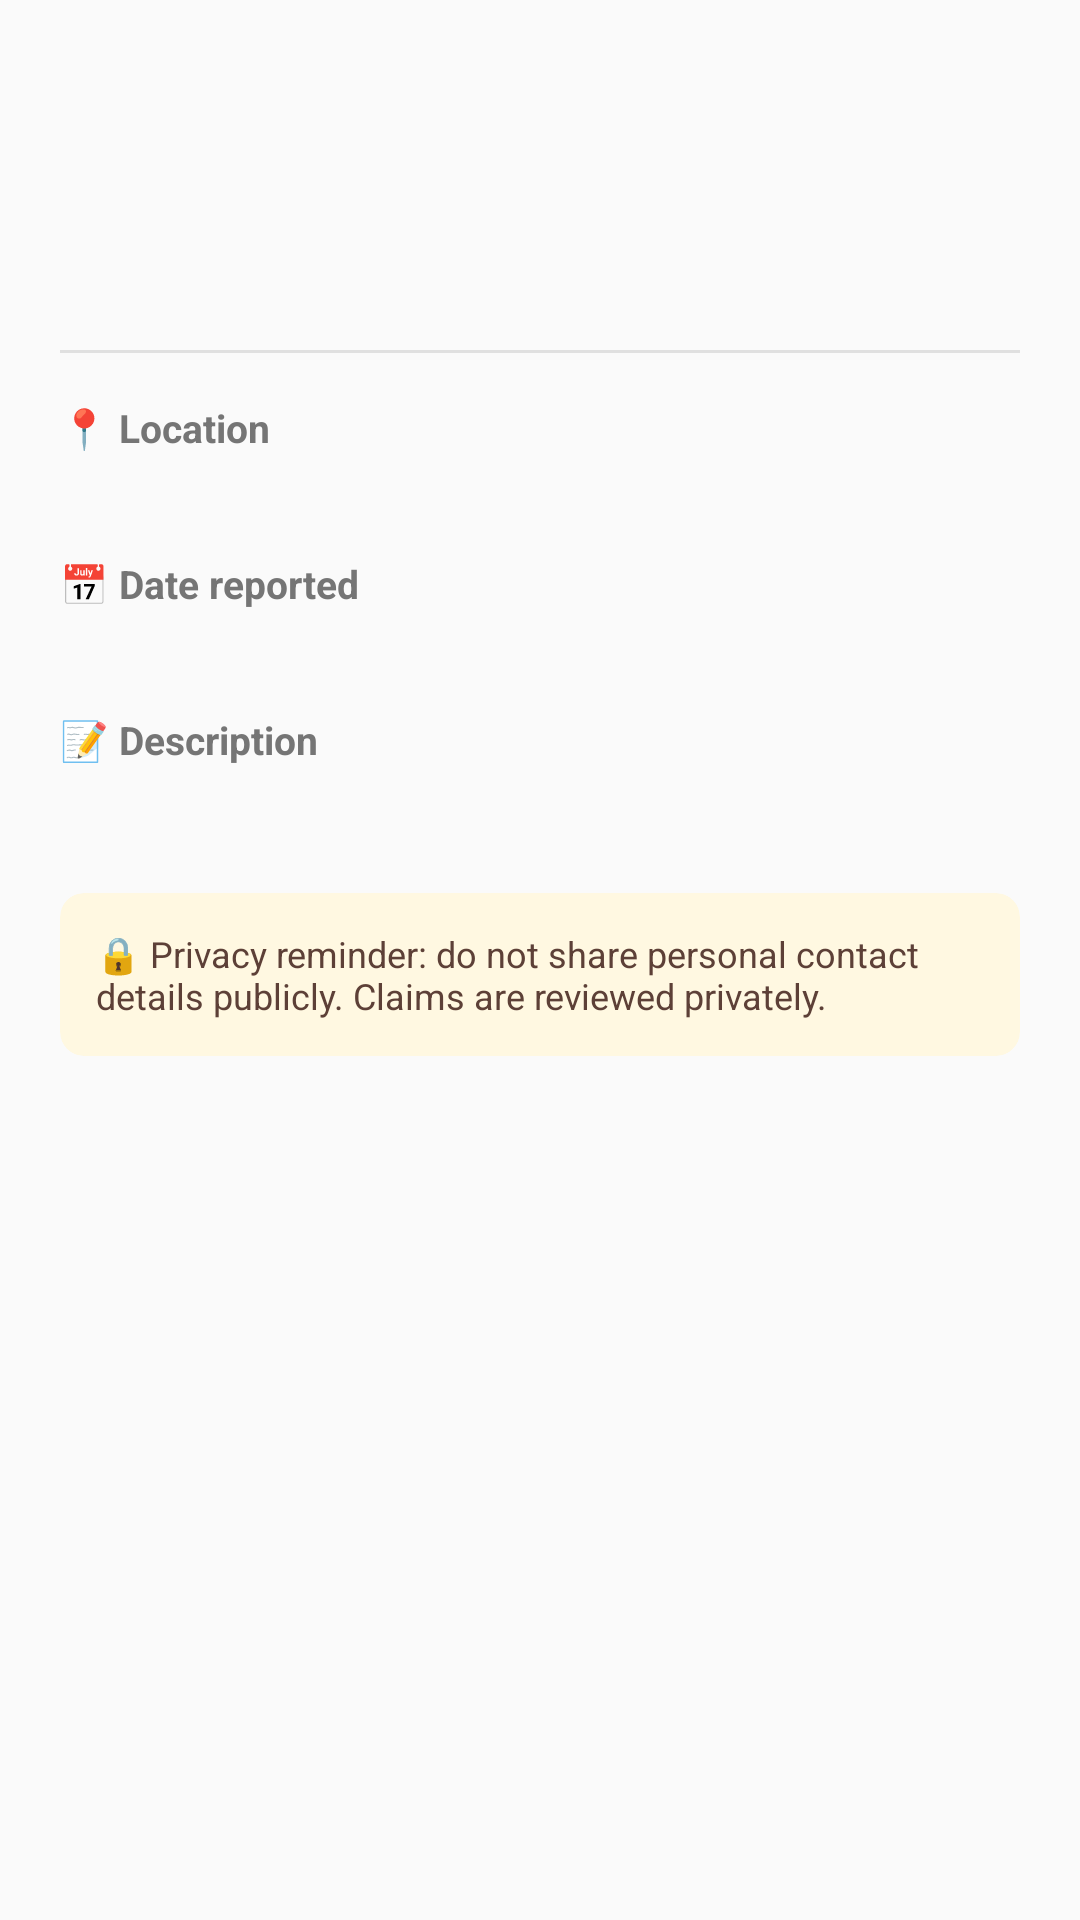

Layout XML and referenced resources for this Android screen:
<!-- AndroidManifest.xml: application theme Theme.CampusLostAndFound -->
<!-- res/layout/fragment_item_detail.xml -->
<?xml version="1.0" encoding="utf-8"?>
<ScrollView
    xmlns:android="http://schemas.android.com/apk/res/android"
    android:layout_width="match_parent"
    android:layout_height="match_parent"
    android:background="@color/surface">

    <LinearLayout
        android:layout_width="match_parent"
        android:layout_height="wrap_content"
        android:orientation="vertical"
        android:padding="20dp">

        
        <LinearLayout
            android:layout_width="match_parent"
            android:layout_height="wrap_content"
            android:orientation="horizontal"
            android:gravity="center_vertical"
            android:layout_marginBottom="12dp">

            <TextView
                android:id="@+id/tv_report_type"
                android:layout_width="wrap_content"
                android:layout_height="wrap_content"
                android:textSize="12sp"
                android:textStyle="bold"
                android:layout_marginEnd="8dp" />

            <TextView
                android:id="@+id/tv_status"
                android:layout_width="wrap_content"
                android:layout_height="wrap_content"
                android:textSize="12sp"
                android:textStyle="bold" />
        </LinearLayout>

        
        <TextView
            android:id="@+id/tv_name"
            android:layout_width="match_parent"
            android:layout_height="wrap_content"
            android:textSize="22sp"
            android:textStyle="bold"
            android:textColor="@color/on_surface"
            android:layout_marginBottom="4dp" />

        
        <TextView
            android:id="@+id/tv_category"
            android:layout_width="match_parent"
            android:layout_height="wrap_content"
            android:textSize="14sp"
            android:textColor="@color/text_secondary"
            android:layout_marginBottom="16dp" />

        <View android:layout_width="match_parent" android:layout_height="1dp"
            android:background="@color/divider" android:layout_marginBottom="16dp"/>

        
        <TextView android:layout_width="match_parent" android:layout_height="wrap_content"
            android:text="📍 Location" android:textStyle="bold" android:textSize="13sp"
            android:textColor="@color/text_secondary" android:layout_marginBottom="2dp"/>
        <TextView android:id="@+id/tv_location" android:layout_width="match_parent"
            android:layout_height="wrap_content" android:textSize="15sp"
            android:textColor="@color/on_surface" android:layout_marginBottom="12dp"/>

        
        <TextView android:layout_width="match_parent" android:layout_height="wrap_content"
            android:text="📅 Date reported" android:textStyle="bold" android:textSize="13sp"
            android:textColor="@color/text_secondary" android:layout_marginBottom="2dp"/>
        <TextView android:id="@+id/tv_date" android:layout_width="match_parent"
            android:layout_height="wrap_content" android:textSize="15sp"
            android:textColor="@color/on_surface" android:layout_marginBottom="12dp"/>

        
        <TextView android:layout_width="match_parent" android:layout_height="wrap_content"
            android:text="📝 Description" android:textStyle="bold" android:textSize="13sp"
            android:textColor="@color/text_secondary" android:layout_marginBottom="2dp"/>
        <TextView android:id="@+id/tv_description" android:layout_width="match_parent"
            android:layout_height="wrap_content" android:textSize="15sp"
            android:textColor="@color/on_surface" android:layout_marginBottom="20dp"/>

        
        <androidx.cardview.widget.CardView
            xmlns:app="http://schemas.android.com/apk/res-auto"
            android:layout_width="match_parent"
            android:layout_height="wrap_content"
            app:cardBackgroundColor="#FFF8E1"
            app:cardCornerRadius="8dp"
            app:cardElevation="0dp"
            android:layout_marginBottom="20dp">
            <TextView
                android:id="@+id/tv_privacy"
                android:layout_width="match_parent"
                android:layout_height="wrap_content"
                android:text="@string/privacy_notice"
                android:textSize="12sp"
                android:textColor="#5D4037"
                android:padding="12dp" />
        </androidx.cardview.widget.CardView>

        
        <com.google.android.material.textfield.TextInputLayout
            android:id="@+id/til_explanation"
            style="@style/Widget.MaterialComponents.TextInputLayout.OutlinedBox"
            android:layout_width="match_parent"
            android:layout_height="wrap_content"
            android:hint="@string/claim_explanation_hint"
            android:layout_marginBottom="12dp"
            android:visibility="gone">
            <com.google.android.material.textfield.TextInputEditText
                android:id="@+id/et_explanation"
                android:layout_width="match_parent"
                android:layout_height="wrap_content"
                android:inputType="textMultiLine"
                android:minLines="3"
                android:gravity="top" />
        </com.google.android.material.textfield.TextInputLayout>

        
        <com.google.android.material.button.MaterialButton
            android:id="@+id/btn_claim"
            android:layout_width="match_parent"
            android:layout_height="wrap_content"
            android:text="@string/submit_claim"
            android:layout_marginBottom="8dp"
            android:visibility="gone" />

        
        <com.google.android.material.button.MaterialButton
            android:id="@+id/btn_mark_returned"
            style="@style/Widget.MaterialComponents.Button.OutlinedButton"
            android:layout_width="match_parent"
            android:layout_height="wrap_content"
            android:text="@string/mark_returned"
            android:layout_marginBottom="8dp"
            android:visibility="gone" />

        
        <TextView
            android:id="@+id/tv_result"
            android:layout_width="match_parent"
            android:layout_height="wrap_content"
            android:textColor="@color/status_available_text"
            android:textSize="14sp"
            android:gravity="center"
            android:visibility="gone" />

    </LinearLayout>
</ScrollView>
<!-- resources referenced by this layout -->
<resources>
  <color name="divider">#E0E0E0</color>
  <color name="on_surface">#212121</color>
  <color name="status_available_text">#2E7D32</color>
  <color name="surface">#FAFAFA</color>
  <color name="text_secondary">#757575</color>
  <string name="claim_explanation_hint">Describe how you can prove this is yours (e.g. initials, contents, unique marks)…</string>
  <string name="mark_returned">Mark as Returned</string>
  <string name="privacy_notice">🔒 Privacy reminder: do not share personal contact details publicly. Claims are reviewed privately.</string>
  <string name="submit_claim">Submit Ownership Claim</string>
  <style name="Theme.CampusLostAndFound" parent="Theme.MaterialComponents.DayNight.DarkActionBar">
          <item name="colorPrimary">@color/primary</item>
          <item name="colorPrimaryVariant">@color/primary_dark</item>
          <item name="colorOnPrimary">@color/white</item>
          <item name="colorSecondary">@color/accent</item>
          <item name="colorOnSecondary">@color/white</item>
          <item name="android:statusBarColor">@color/primary_dark</item>
      </style>
  <color name="primary">#1565C0</color>
  <color name="primary_dark">#0D47A1</color>
  <color name="white">#FFFFFF</color>
  <color name="accent">#F57C00</color>
</resources>
